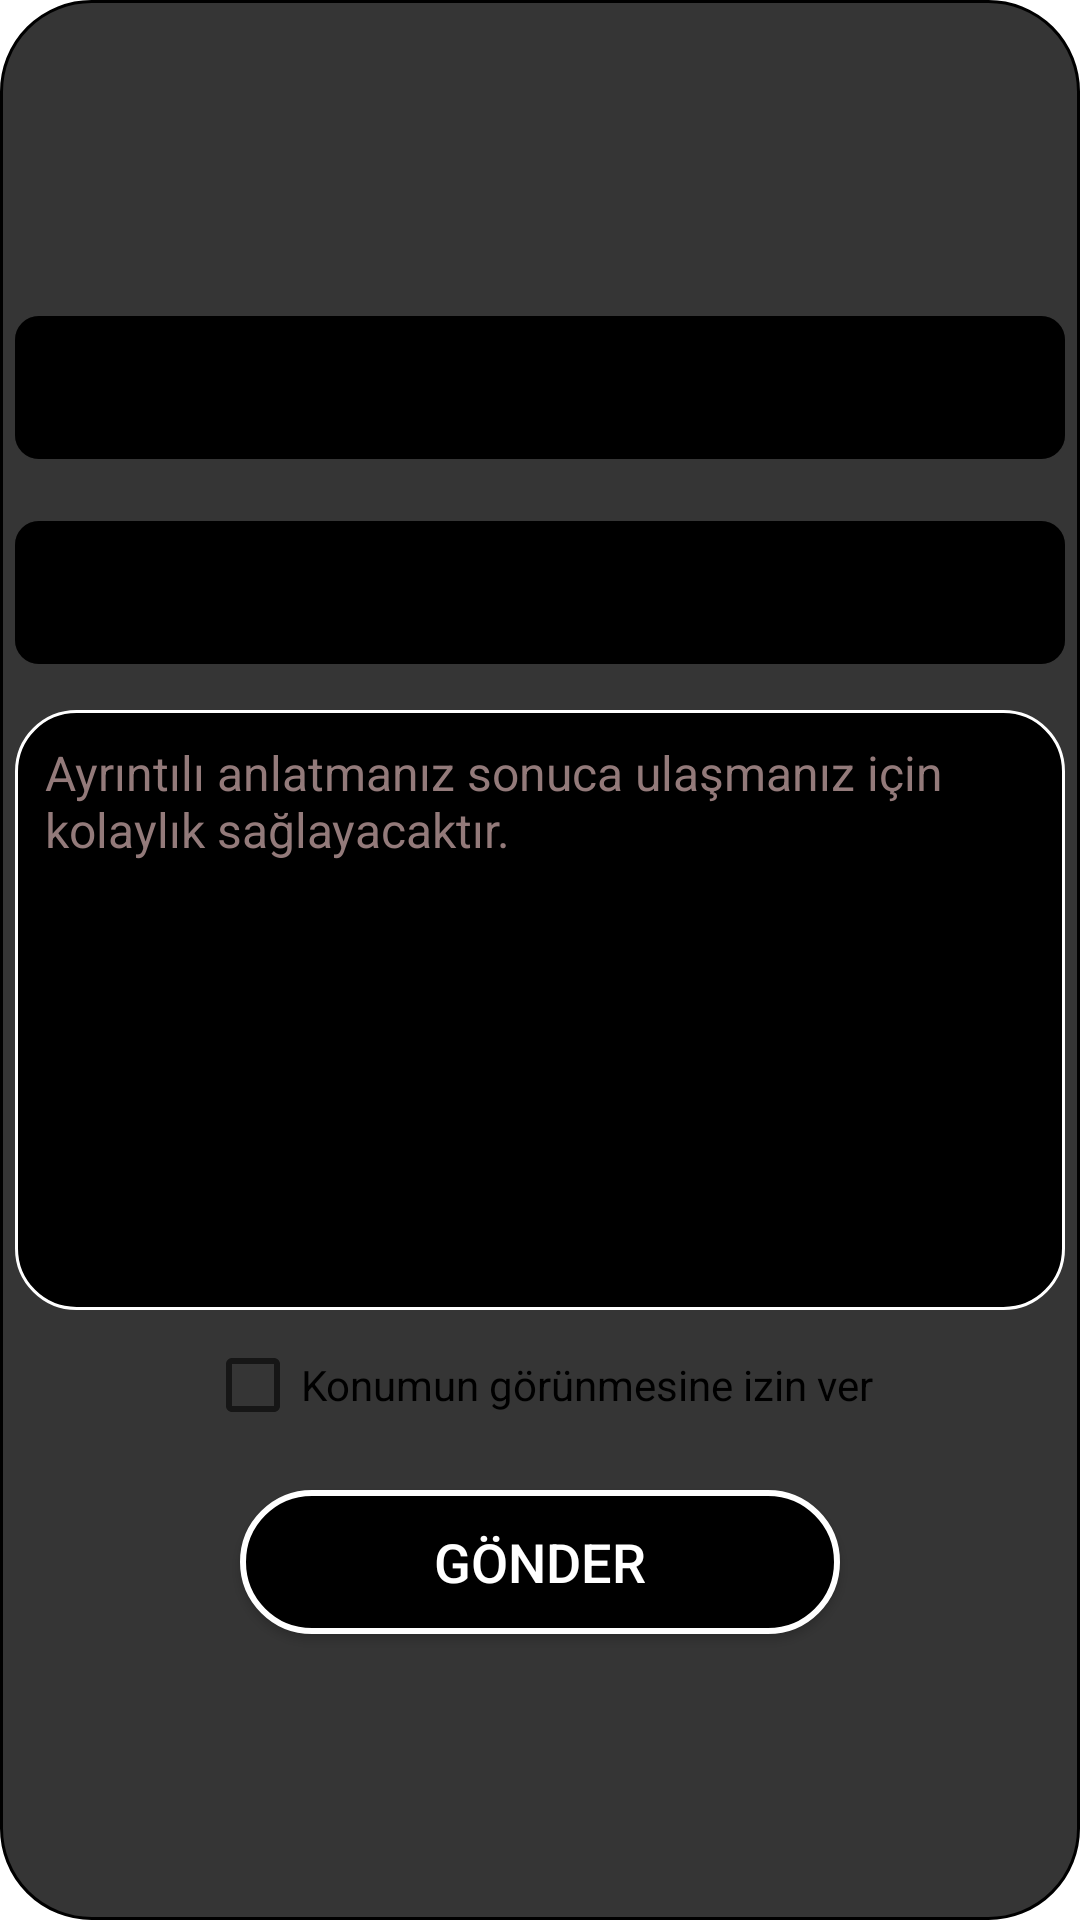

Layout XML and referenced resources for this Android screen:
<!-- AndroidManifest.xml: application theme Theme.MissedConnections -->
<!-- res/layout/popup_add_post.xml -->
<?xml version="1.0" encoding="utf-8"?>
<LinearLayout
    xmlns:android="http://schemas.android.com/apk/res/android"
    xmlns:app="http://schemas.android.com/apk/res-auto"
    xmlns:tools="http://schemas.android.com/tools"
    android:id="@+id/popup_Layout"
    android:layout_width="match_parent"
    android:layout_height="wrap_content"
    android:background="@drawable/recycleview_radius_popup"
    android:gravity="center"
    android:orientation="vertical"
    >


    <com.google.android.material.textfield.TextInputLayout
        android:id="@+id/auto_city"
        style="@style/Widget.MaterialComponents.TextInputLayout.OutlinedBox.Dense.ExposedDropdownMenu"
        android:layout_width="350dp"
        android:layout_height="wrap_content"
        android:layout_marginStart="10dp"
        android:layout_marginTop="15dp"
        android:layout_marginEnd="10dp"
        app:hintTextColor="@color/white"
        app:boxStrokeColor="@color/white"
        app:boxBackgroundColor="@android:color/black"
        app:boxStrokeWidth="2dp"
        app:boxCornerRadiusBottomEnd="8dp"
        app:boxCornerRadiusBottomStart="8dp"
        app:boxCornerRadiusTopEnd="8dp"
        app:boxCornerRadiusTopStart="8dp">

        <AutoCompleteTextView
            android:id="@+id/auto_complete_text_city"
            android:layout_width="350dp"
            android:layout_height="wrap_content"
            android:hint="İl:"
            android:textColorHint="#FFFFFF"
            android:textColor="@color/white"
            tools:ignore="LabelFor" />

    </com.google.android.material.textfield.TextInputLayout>


    <com.google.android.material.textfield.TextInputLayout
            android:id="@+id/auto_district"
            style="@style/Widget.MaterialComponents.TextInputLayout.OutlinedBox.Dense.ExposedDropdownMenu"
            android:layout_width="350dp"
            android:layout_height="wrap_content"
            android:layout_marginStart="10dp"
            android:layout_marginTop="15dp"
            app:hintTextColor="@color/white"
            android:layout_marginEnd="10dp"
            app:boxStrokeColor="@color/white"
            app:boxBackgroundColor="@android:color/black"
            app:boxStrokeWidth="2dp"
            app:boxCornerRadiusBottomEnd="8dp"
            app:boxCornerRadiusBottomStart="8dp"
            app:boxCornerRadiusTopEnd="8dp"
            app:boxCornerRadiusTopStart="8dp"
            >
            <AutoCompleteTextView
                android:id="@+id/auto_complete_text_district"
                android:layout_width="350dp"
                android:textColor="@color/white"
                android:textColorHint="#FFFFFF"
                android:hint="İlçe:"
                android:layout_height="wrap_content"
                tools:ignore="LabelFor" />
        </com.google.android.material.textfield.TextInputLayout>

        <EditText
            android:id="@+id/popup_edittext_message"
            android:layout_width="350dp"
            android:layout_height="200dp"
            android:layout_marginStart="10dp"
            android:layout_marginTop="15dp"
            android:layout_marginEnd="10dp"
            android:background="@drawable/rectangle_border"
            android:gravity="start|top"
            android:hint="Ayrıntılı anlatmanız sonuca ulaşmanız için kolaylık sağlayacaktır."
            android:inputType="textMultiLine"
            android:maxLength="600"
            android:padding="10dp"
            android:textColor="#FFFFFF"
            android:textColorHint="#937A7A"
            android:textSize="16sp" />

        <androidx.appcompat.widget.LinearLayoutCompat
            android:id="@+id/checkBoxLinearLayout"
            android:layout_width="350dp"
            android:layout_height="50dp"
            android:gravity="center"
            android:orientation="vertical"
            >
            <CheckBox
                android:id="@+id/showLocationCheckBox"
                android:layout_width="wrap_content"
                android:layout_height="wrap_content"
                android:textColor="@color/black"
                android:text="Konumun görünmesine izin ver">
            </CheckBox>

        </androidx.appcompat.widget.LinearLayoutCompat>

        <androidx.appcompat.widget.AppCompatButton
            android:id="@+id/push_button"
            android:layout_width="200dp"
            android:layout_height="wrap_content"
            android:layout_gravity="center"
            android:layout_margin="10dp"
            android:background="@drawable/send_and_find_button"
            android:text="Gönder"
            android:textColor="@color/white"
            android:textSize="18sp"
            app:cornerRadius="30dp" />

</LinearLayout>
<!-- resources referenced by this layout -->
<resources>
  <color name="black">#FF000000</color>
  <color name="white">#FFFFFFFF</color>
  <!-- drawable rectangle_border (drawable) -->
  <?xml version="1.0" encoding="utf-8"?>
  <layer-list xmlns:android="http://schemas.android.com/apk/res/android">
      <item>
          <shape android:shape="rectangle">
              <stroke android:width="1dp" android:color="#FFFFFF" />
              <solid android:color="#000000" />
              <corners android:radius="20dp"/>
          </shape>
      </item>
  </layer-list>
  <!-- drawable recycleview_radius_popup (drawable) -->
  <?xml version="1.0" encoding="utf-8"?>
  <shape xmlns:android="http://schemas.android.com/apk/res/android"
      android:shape="rectangle">
      <solid android:color="#353535"/>
      <stroke android:color="@color/black" android:width="1dp"/>
      <corners android:radius="30dp"/>
  </shape>
  <!-- drawable send_and_find_button (drawable) -->
  <?xml version="1.0" encoding="utf-8"?>
  <shape android:shape="rectangle" xmlns:android="http://schemas.android.com/apk/res/android">
      <stroke android:color="#FFFFFF" android:width="2dp"/>
      <solid android:color="@color/black"/>
      <corners android:radius="30dp"/>
  </shape>
  <style name="Theme.MissedConnections" parent="Theme.MaterialComponents.DayNight.NoActionBar">
          
          <item name="colorPrimary">#000000</item>
          <item name="colorPrimaryVariant">@color/purple_700</item>
          <item name="colorOnPrimary">@color/white</item>
          
          <item name="colorSecondary">@color/teal_200</item>
          <item name="colorSecondaryVariant">@color/teal_700</item>
          <item name="colorOnSecondary">@color/black</item>
          
          <item name="android:statusBarColor">?attr/colorPrimaryVariant</item>
          
          <item name="windowActionBar">false</item>
          <item name="windowNoTitle">true</item>
          <item name="android:windowBackground">#FFFFFF</item>
      </style>
  <color name="purple_700">#FF3700B3</color>
  <color name="teal_200">#FF03DAC5</color>
  <color name="teal_700">#FF018786</color>
</resources>
